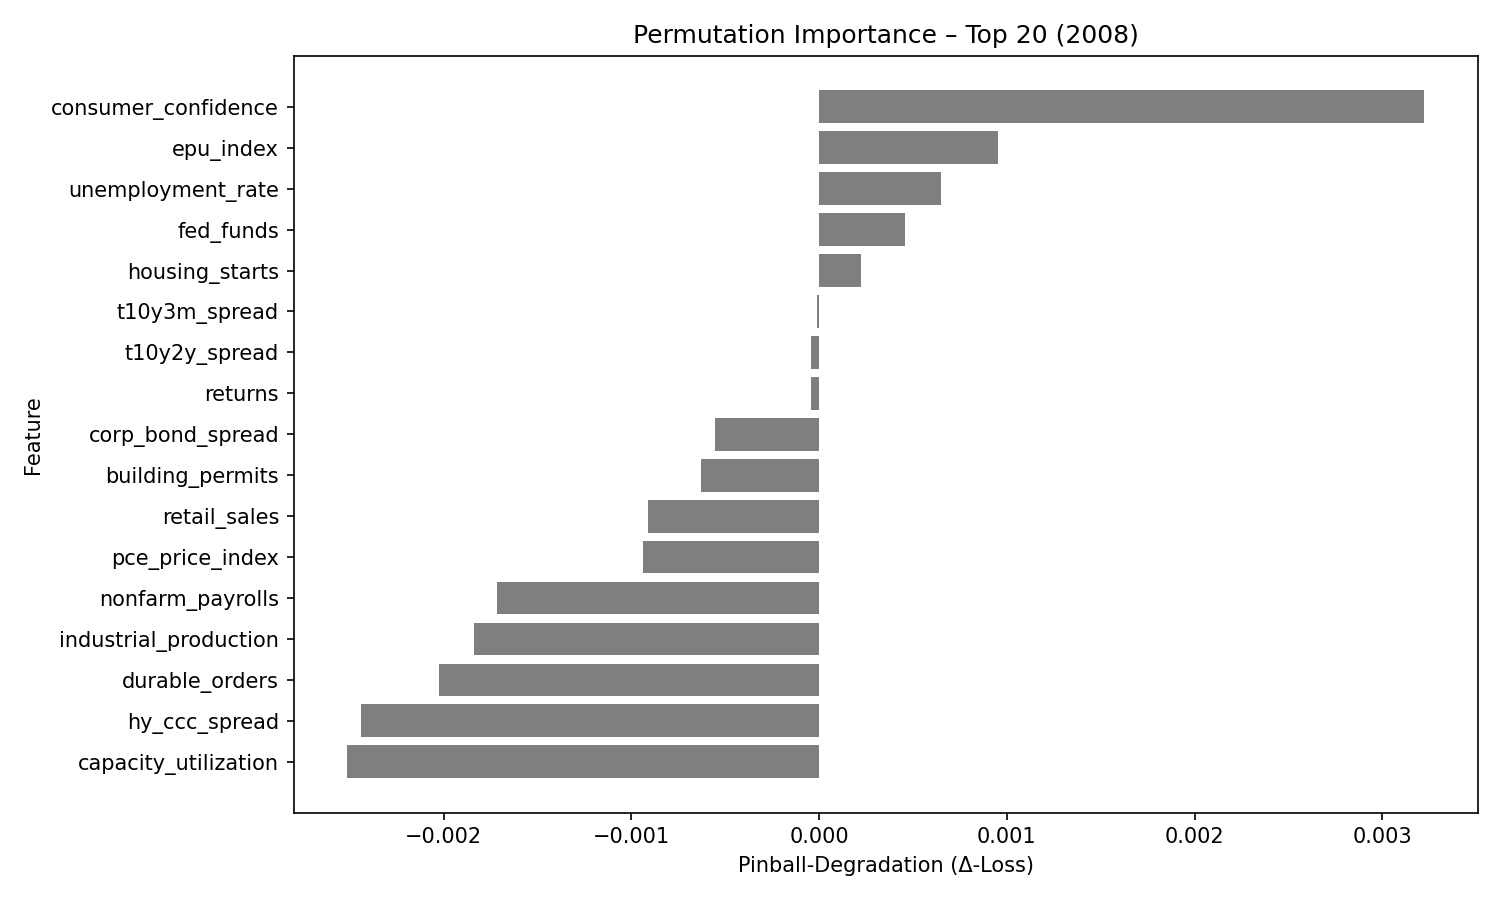

The file beside this chart, header and first rows:
feature, pinball_degradation
consumer_confidence, 0.003219
epu_index, 0.0009519
unemployment_rate, 0.0006478
fed_funds, 0.0004548
housing_starts, 0.0002222
t10y3m_spread, -1.1954457e-05
t10y2y_spread, -4.2382628e-05
returns, -4.493445e-05
corp_bond_spread, -0.0005531
building_permits, -0.0006283
retail_sales, -0.0009116
pce_price_index, -0.0009402
nonfarm_payrolls, -0.001715
industrial_production, -0.001839
durable_orders, -0.002023
hy_ccc_spread, -0.002438
capacity_utilization, -0.002511
